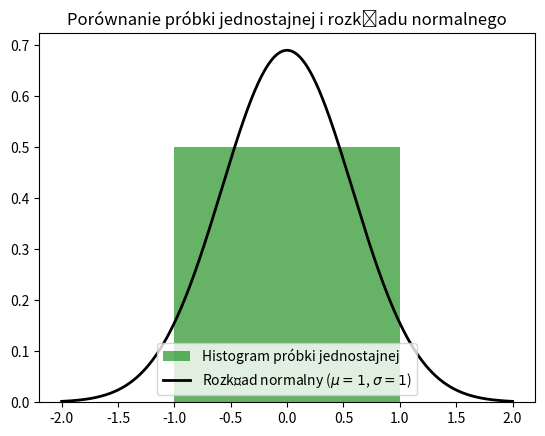

This figure's Python source:
import numpy as np
import matplotlib.pyplot as plt
from scipy import stats
import seaborn as sns
from scipy import optimize

# Zadanie 3
# Napisz program, który losuje próbkę z rozkładu jednostajnego i rysuje funkcję gęstości rozkładu normalnego z parametrami otrzymanymi za pomocą funkcji <tt>fit()</tt> ze <tt>scipy.stats</tt>

n = 10000

# Losowanie próbki z rozkładu jednostajnego
data = np.random.uniform(-1,1,n)

# Dopasowanie rozkładu normalnego
mu, sigma = stats.norm.fit(data)

# Rysowanie histogramu próbki
t = np.linspace(-2,2,1000)

plt.hist(data, bins=1, density=True, alpha=0.6, color='g', label='Histogram próbki jednostajnej')

# Rysowanie funkcji gęstości rozkładu normalnego
plt.plot(t, stats.norm.pdf(t, mu, sigma), 'k-', lw=2, label='Rozkład normalny ($\mu=1$, $\sigma=1$)')

# Dodanie legendy i tytułu
plt.legend()
plt.title('Porównanie próbki jednostajnej i rozkładu normalnego')
plt.show()

plt.show()